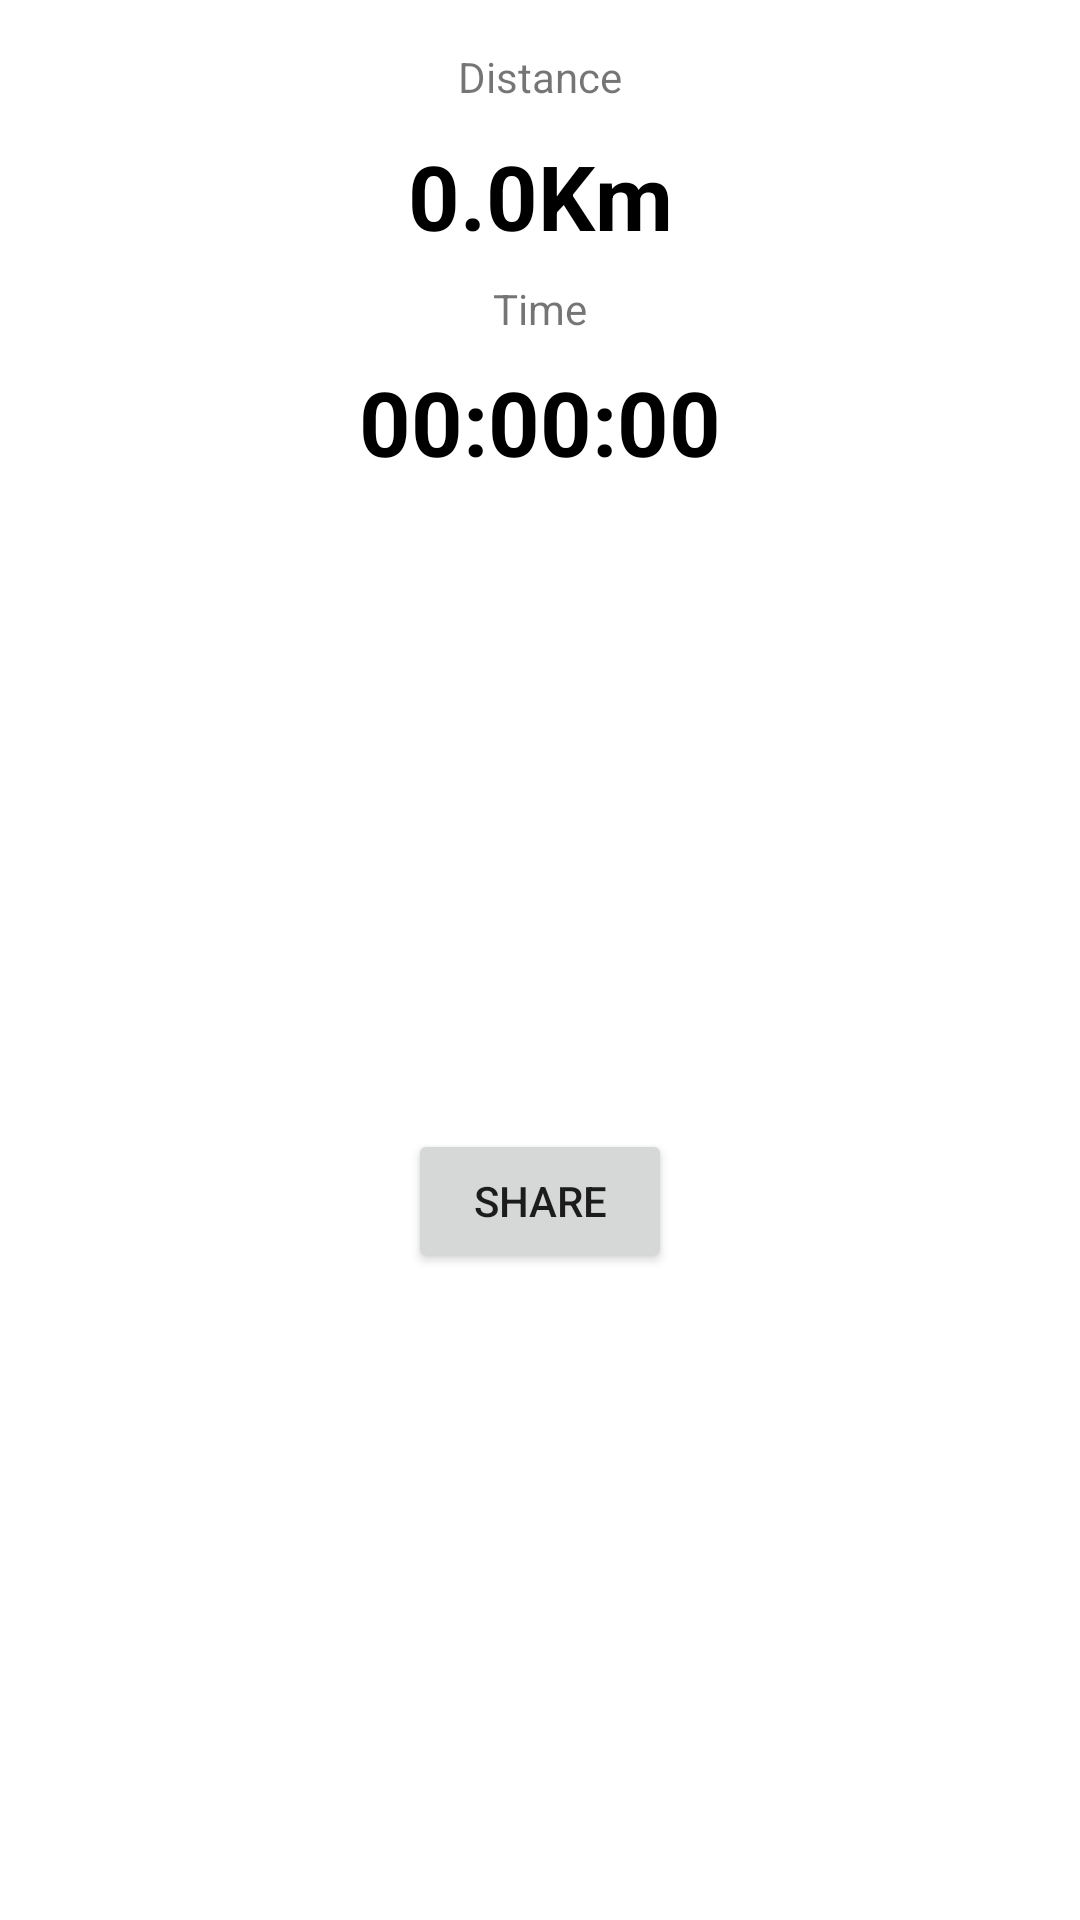

Android layout source for this screen:
<!-- AndroidManifest.xml: application theme Theme.DistanceTrackerApp -->
<!-- res/layout/fragment_result.xml -->
<?xml version="1.0" encoding="utf-8"?>
<layout xmlns:android="http://schemas.android.com/apk/res/android"
    xmlns:app="http://schemas.android.com/apk/res-auto"
    xmlns:tools="http://schemas.android.com/tools">

    <data>

    </data>

    <androidx.constraintlayout.widget.ConstraintLayout
        android:layout_width="match_parent"
        android:layout_height="wrap_content"
        tools:context=".ui.fragments.ResultFragment">


        <TextView
            android:id="@+id/distanceTextView"
            android:layout_width="wrap_content"
            android:layout_height="wrap_content"
            android:layout_marginTop="16dp"
            android:text="@string/text_distance"
            app:layout_constraintEnd_toEndOf="parent"
            app:layout_constraintStart_toStartOf="parent"
            app:layout_constraintTop_toTopOf="parent" />

        <TextView
            android:id="@+id/distanceValueTextView"
            android:layout_width="wrap_content"
            android:layout_height="wrap_content"
            android:layout_marginTop="10dp"
            android:text="0.0Km"
            android:textColor="@color/black"
            android:textSize="30sp"
            android:textStyle="bold"
            app:layout_constraintEnd_toEndOf="parent"
            app:layout_constraintStart_toStartOf="parent"
            app:layout_constraintTop_toBottomOf="@+id/distanceTextView" />

        <TextView
            android:id="@+id/timeTextView"
            android:layout_width="wrap_content"
            android:layout_height="wrap_content"
            android:layout_marginTop="8dp"
            android:text="@string/text_time"
            app:layout_constraintEnd_toEndOf="parent"
            app:layout_constraintStart_toStartOf="parent"
            app:layout_constraintTop_toBottomOf="@+id/distanceValueTextView" />

        <TextView
            android:id="@+id/timeValueTextView"
            android:layout_width="wrap_content"
            android:layout_height="wrap_content"
            android:layout_marginTop="8dp"
            android:text="00:00:00"
            android:textColor="@color/black"
            android:textSize="30sp"
            android:textStyle="bold"
            app:layout_constraintEnd_toEndOf="parent"
            app:layout_constraintStart_toStartOf="parent"
            app:layout_constraintTop_toBottomOf="@+id/timeTextView" />

        <Button
            android:id="@+id/shareButton"
            android:layout_width="wrap_content"
            android:layout_height="wrap_content"
            android:layout_marginTop="16dp"
            android:layout_marginBottom="16dp"
            android:text="@string/text_share"
            app:icon="@drawable/ic_share"
            app:layout_constraintBottom_toBottomOf="parent"
            app:layout_constraintEnd_toEndOf="parent"
            app:layout_constraintStart_toStartOf="parent"
            app:layout_constraintTop_toBottomOf="@+id/timeValueTextView" />
    </androidx.constraintlayout.widget.ConstraintLayout>
</layout>
<!-- resources referenced by this layout -->
<resources>
  <color name="black">#FF000000</color>
  <string name="text_distance">Distance</string>
  <string name="text_share">Share</string>
  <string name="text_time">Time</string>
  <style name="Theme.DistanceTrackerApp" parent="Theme.MaterialComponents.DayNight.NoActionBar">
          
          <item name="colorPrimary">@color/blue_primary</item>
          <item name="colorPrimaryVariant">@color/blue_dark</item>
          <item name="colorOnPrimary">@color/white</item>
          
          <item name="colorSecondary">@color/teal_200</item>
          <item name="colorSecondaryVariant">@color/teal_700</item>
          <item name="colorOnSecondary">@color/black</item>
          
          <item name="android:statusBarColor" tools:targetApi="l">?attr/colorPrimaryVariant</item>
          
          <item name="bottomSheetDialogTheme">@style/CustomBottomSheetDialog</item>
      </style>
  <color name="blue_primary">#1976d2</color>
  <color name="blue_dark">#004ba0</color>
  <color name="white">#FFFFFFFF</color>
  <color name="teal_200">#FF03DAC5</color>
  <color name="teal_700">#FF018786</color>
  <style name="CustomBottomSheetDialog" parent="@style/ThemeOverlay.MaterialComponents.BottomSheetDialog">
          <item name="bottomSheetStyle">@style/CustomBottomSheet</item>
      </style>
  <style name="CustomBottomSheet" parent="Widget.MaterialComponents.BottomSheet">
          <item name="shapeAppearanceOverlay">@style/CustomShapeBottomSheetDialog</item>
      </style>
  <style name="CustomShapeBottomSheetDialog">
          <item name="cornerFamily">rounded</item>
          <item name="cornerSizeTopLeft">16dp</item>
          <item name="cornerSizeTopRight">16dp</item>
          <item name="cornerSizeBottomLeft">0dp</item>
          <item name="cornerSizeBottomRight">0dp</item>
      </style>
</resources>
